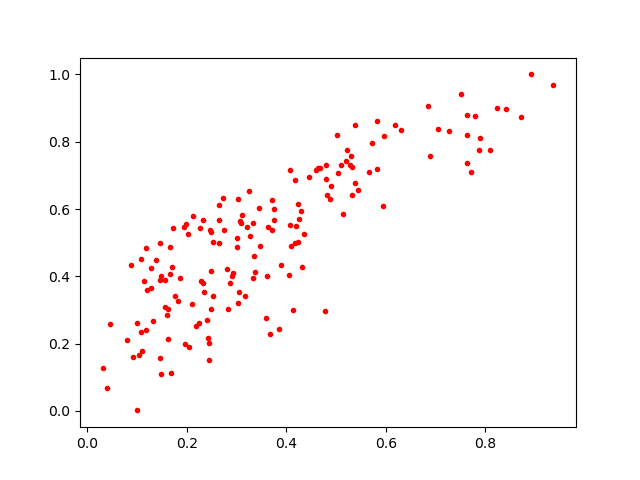

Values plotted in this chart, from the file beside it:
0.5218431, 0.7759846
0.3015, 0.4861
0.334, 0.5593
0.368, 0.2298
0.3054, 0.3544
0.1716, 0.5423
0.1621, 0.2149
0.2119, 0.5797
0.1673, 0.4883
0.183, 0.3279
0.2521, 0.3416
0.08795, 0.4331
0.5376, 0.8505
0.2251, 0.2605
0.148, 0.4019
0.4232, 0.5018
0.5292, 0.7584
0.2496, 0.5303
0.2903, 0.4009
0.09132, 0.1618
0.3703, 0.5365
0.3473, 0.4908
0.2526, 0.5016
0.5375, 0.6766
0.2106, 0.3186
0.7706, 0.7114
0.5321, 0.6414
0.3116, 0.5816
0.202, 0.5248
0.1978, 0.556
0.1204, 0.3586
0.5148, 0.5839
0.7895, 0.8124
0.3014, 0.5131
0.2448, 0.202
0.583, 0.7192
0.3623, 0.5456
0.4178, 0.6852
0.4257, 0.5705
0.6897, 0.7583
0.1562, 0.3876
0.1957, 0.1984
0.7265, 0.8314
0.2411, 0.2699
0.3858, 0.2441
0.1001, 0.00166
0.4141, 0.3008
0.3588, 0.2749
0.2293, 0.3857
0.2651, 0.5005
0.1379, 0.4494
0.2435, 0.2177
0.4235, 0.6163
0.4603, 0.7168
0.4091, 0.4901
0.4804, 0.69
0.4874, 0.6297
0.4197, 0.5501
0.1075, 0.2355
0.335, 0.4602
0.2449, 0.1522
... 102 more rows
